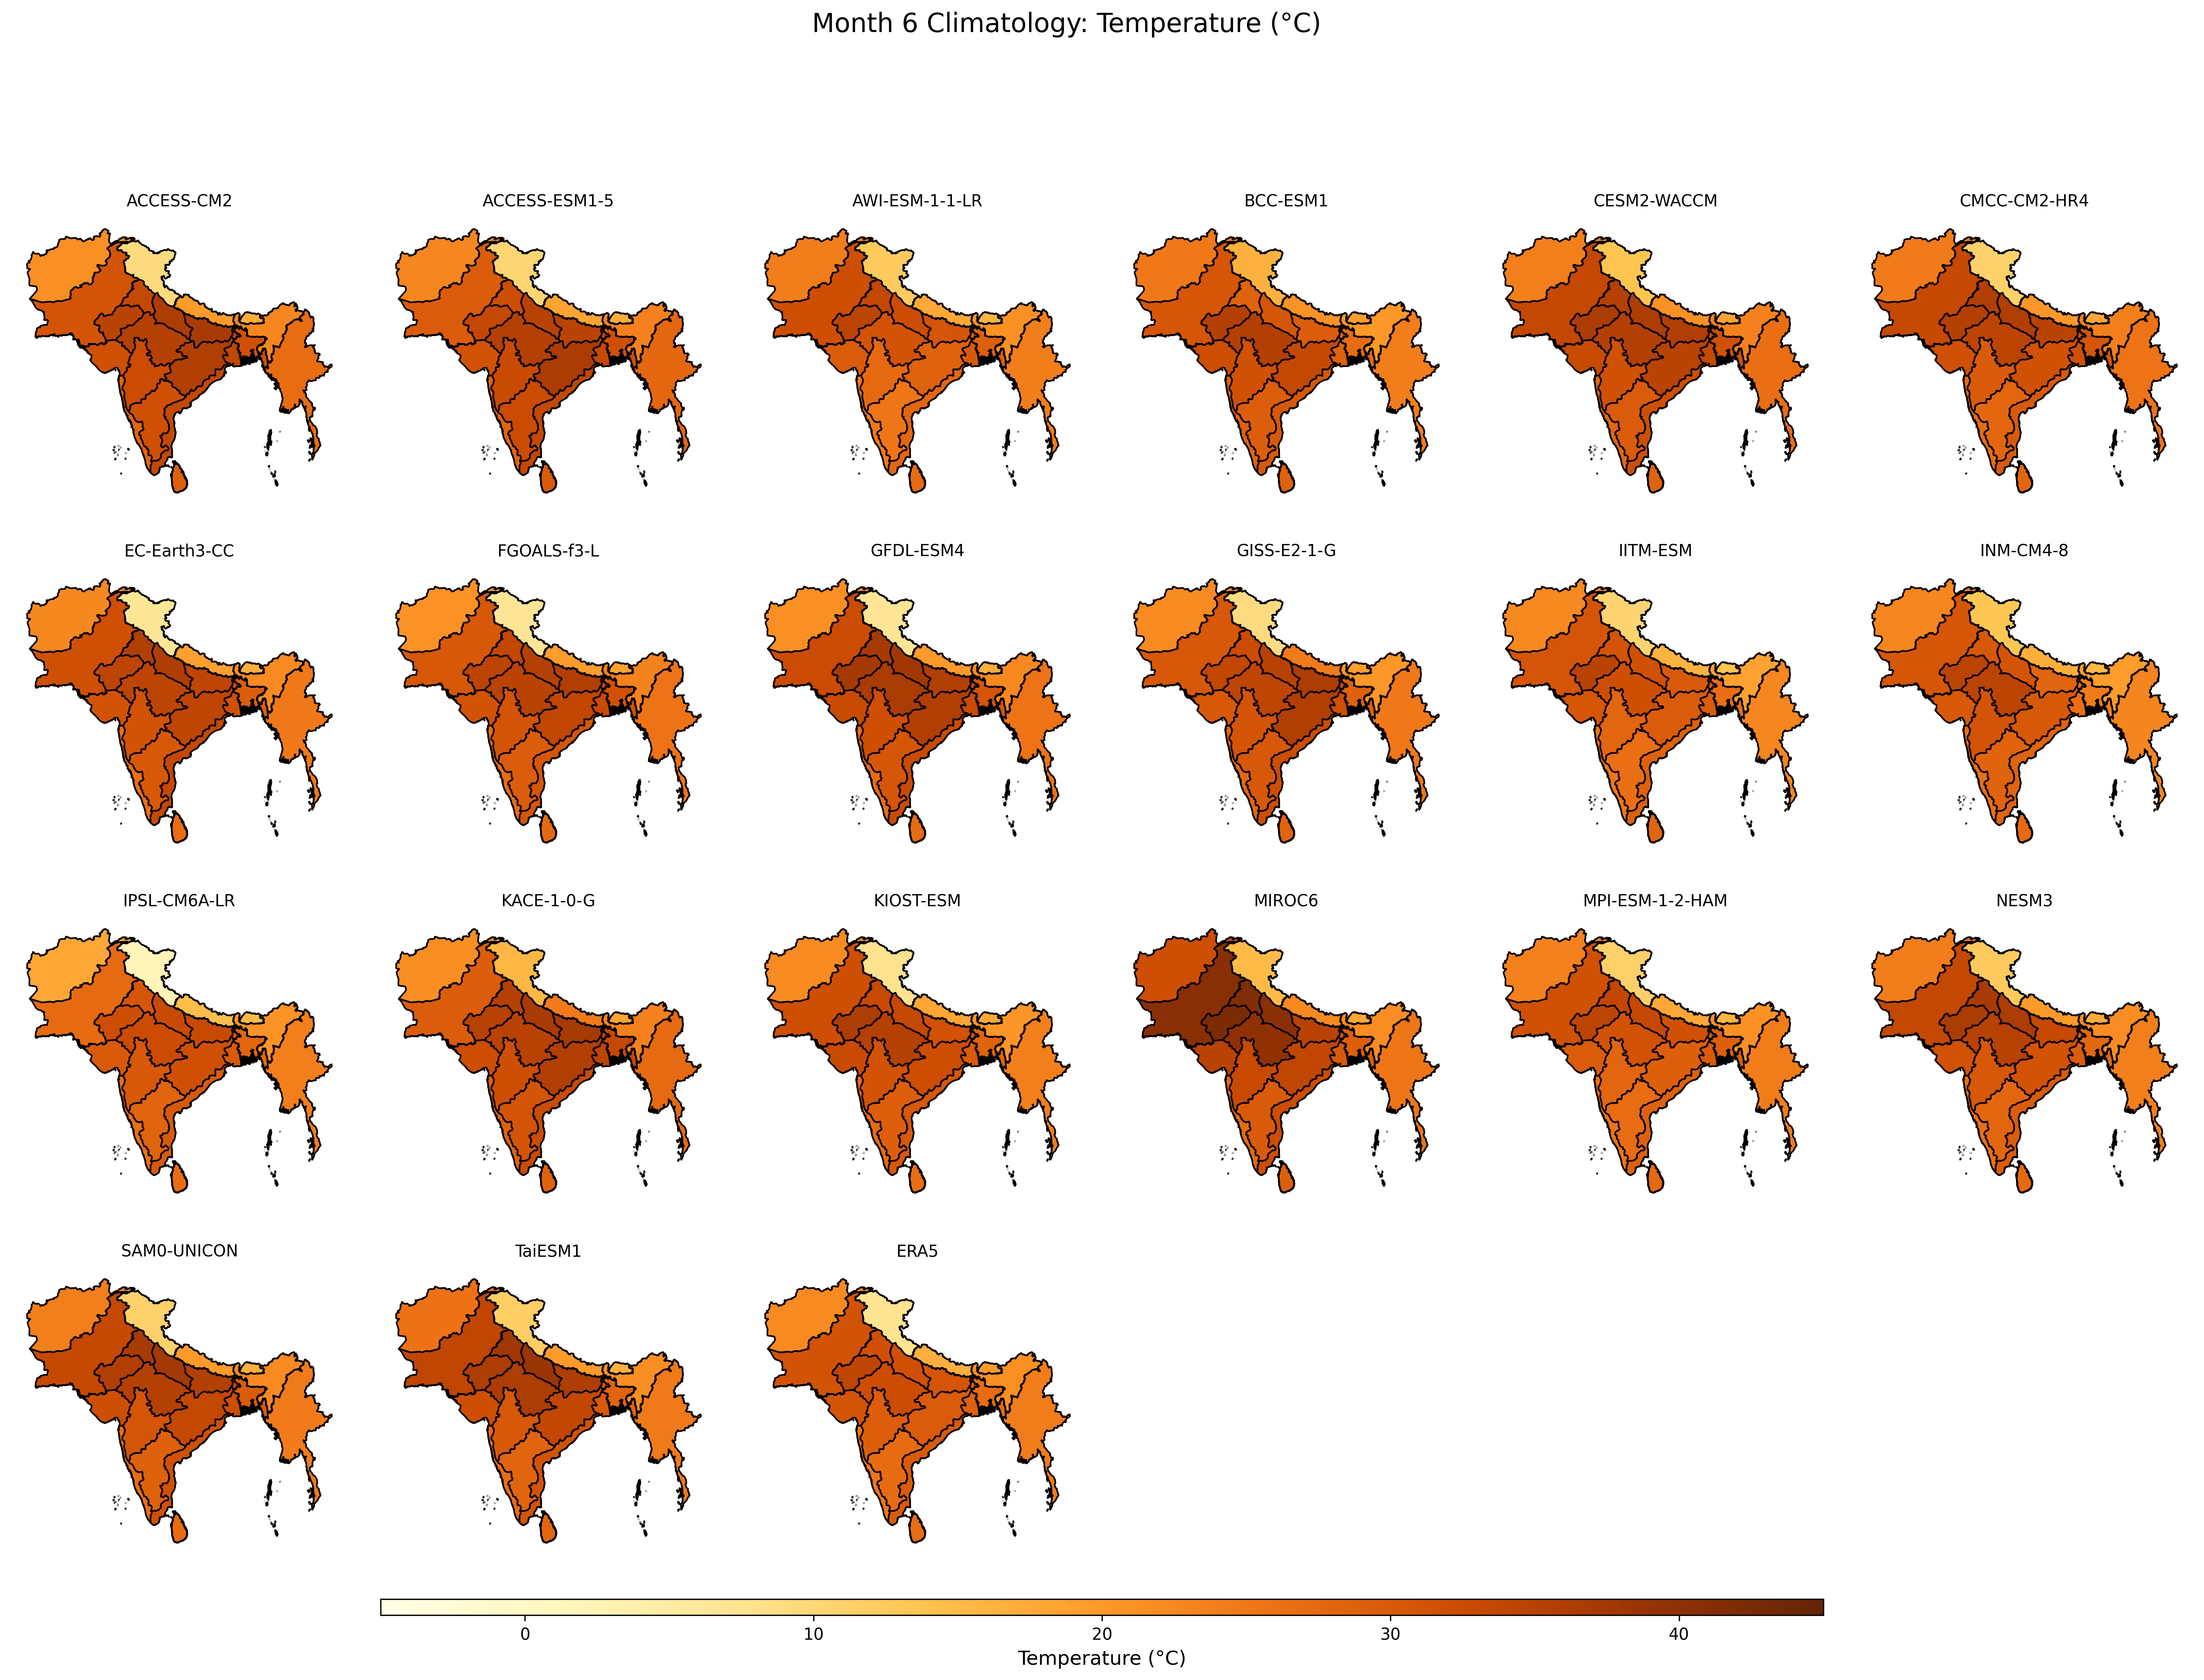

The file beside this chart, header and first rows:
, ACCESS-CM2, ACCESS-ESM1-5, AWI-ESM-1-1-LR, BCC-ESM1, CESM2-WACCM, CMCC-CM2-HR4, EC-Earth3-CC, FGOALS-f3-L, GFDL-ESM4, GISS-E2-1-G, IITM-ESM, INM-CM4-8, IPSL-CM6A-LR, KACE-1-0-G, KIOST-ESM, MIROC6, MPI-ESM-1-2-HAM, NESM3, SAM0-UNICON, TaiESM1, ERA5
Afghanistan, 21.39, 22.79, 24.24, 25.04, 24.02, 24.57, 22.7, 21.12, 21.45, 21.97, 22.53, 22.8, 18.04, 21.62, 22.08, 31.96, 23.69, 24.18, 24.05, 26.04, 22.17
Bangladesh, 31.74, 31.81, 29.09, 27.09, 31.72, 30.59, 29.47, 31.56, 30.76, 28.86, 26.69, 24.68, 27.89, 33.34, 28.46, 29.17, 29, 27.74, 29.67, 28.27, 27.21
Bhutan, 17.02, 17.15, 15.98, 19.59, 18.46, 17.9, 16.76, 18.64, 17.06, 19.2, 13.59, 15.3, 14.93, 18.26, 17.8, 18.07, 15.78, 17.44, 16.69, 16.67, 19.99
Myanmar, 26.99, 27.78, 24.21, 24.27, 26.53, 25.7, 24.89, 25.82, 25.72, 25.06, 22.79, 22.98, 23.99, 27.41, 24.01, 25.33, 24.39, 23.99, 24.52, 24.79, 24.33
Nepal, 19.76, 18.35, 17.82, 21.16, 21.18, 20.2, 19.01, 19.48, 19.96, 24.54, 16.21, 17.04, 14.62, 24.5, 18.14, 22.46, 17.9, 19.94, 19.9, 19.72, 16.68
Pakistan, 30.97, 29.75, 31.93, 30.62, 33.44, 33.12, 31.73, 30.44, 32.58, 30.48, 30.75, 30.7, 27.41, 29.56, 31.98, 40.57, 31.7, 33.62, 33.18, 33.97, 31.14
Sri Lanka, 28.82, 29.81, 27.1, 28.88, 28.43, 27.83, 26.67, 27.51, 27.1, 28.35, 27.93, 27.29, 26.69, 28.76, 26.67, 29.15, 27.45, 27.28, 27.19, 27.92, 26.65
Zone 1, 9.381, 10.34, 12.46, 16.56, 13.56, 11.11, 6.577, 6.738, 6.738, 9.127, 10.58, 13.33, 1.872, 15.57, 7.816, 15.04, 11.25, 12.55, 11.15, 11.99, 7.548
Zone 10, 31.8, 32.6, 25.36, 29.29, 29.6, 27.99, 30.29, 29.39, 30.68, 30.5, 26.56, 28.41, 28.23, 30.94, 29, 29.88, 26.89, 27.88, 28.79, 28.23, 27.06
Zone 11, 33.59, 33.58, 27.87, 30.21, 31.98, 30.09, 33.31, 30.59, 32.84, 32.13, 28.81, 28.45, 30.01, 32.68, 30.5, 32.27, 28.84, 29.61, 31.63, 31.3, 29.85
Zone 12, 28.17, 28.38, 25.02, 28.62, 27.83, 27.09, 26.39, 27.02, 27.21, 27.86, 25.33, 26.32, 26.54, 28.82, 27.1, 27.46, 25.83, 26.27, 26.82, 26.77, 25.27
Zone 13, 31.79, 31.34, 29.64, 32.21, 32.83, 31.72, 31.18, 31.16, 32.79, 30.33, 30.56, 30.27, 30.07, 32.18, 32.95, 34.68, 29.6, 31.52, 32.02, 32.1, 31.1
Zone 14, 34.72, 33.53, 34.51, 35.6, 36.48, 35.47, 34.28, 34.57, 37.26, 33.79, 34.67, 34.63, 32.18, 35.11, 36.39, 42.07, 34.29, 36.79, 35.78, 36.24, 34.12
Zone 15, 29.27, 29.24, 27.35, 29, 28.85, 28.82, 28.08, 27.92, 28.03, 29.2, 26.87, 27.8, 27.78, 29.14, 27.95, 28.05, 27.6, 27.53, 28.28, 28.64, 27.28
Zone 2, 22.85, 23.63, 21.32, 20.05, 23.53, 24.08, 22.17, 23.34, 22.54, 20.28, 18.74, 19.47, 20.95, 23.7, 20.56, 21.91, 21.35, 21.87, 22.33, 21.75, 21.4
Zone 3, 33.73, 33.24, 30.01, 28.93, 33.64, 31.79, 31.78, 32.93, 32.83, 32.01, 29.38, 26.49, 30.11, 34.6, 29.84, 30.28, 29.94, 29.44, 32.16, 30.34, 28.83
Zone 4, 36.88, 34.7, 30.92, 29.38, 35.92, 34.7, 34.15, 35.64, 35.79, 36.35, 30.16, 28.22, 32.99, 37.01, 31.46, 34.86, 31.67, 33.23, 35.57, 36.17, 30.8
Zone 5, 36.32, 34.85, 32.47, 30.7, 36.25, 35.89, 36.07, 35.35, 37.77, 34.98, 31.61, 30.96, 32.92, 36.9, 33.62, 40.48, 33.18, 36.28, 37.5, 38.44, 31.76
Zone 6, 33.62, 32.17, 33.52, 28.77, 35.41, 35.8, 35.77, 33.77, 37.18, 32.61, 31.09, 30.37, 30.71, 35.35, 32.92, 41.62, 33.84, 36.86, 36.93, 37.81, 31.88
Zone 7, 36.01, 36.57, 28.63, 33.58, 34.73, 31.6, 34.14, 33.96, 35.73, 35.76, 29.58, 30.32, 31.76, 35.79, 32.19, 33.92, 29.15, 31.18, 33.64, 33.77, 29.72
Zone 8, 35.42, 35.29, 31.26, 35.51, 35.48, 34.56, 34.38, 34.77, 36.61, 34.17, 31.92, 34.5, 32.66, 34.99, 35.29, 39.8, 31.52, 35.07, 35.35, 36.38, 32.44
Zone 9, 32.68, 32.78, 27.52, 31.59, 31.53, 29.87, 31.22, 31.04, 32.07, 31, 28.06, 31, 30.39, 32.1, 31.32, 33.01, 28.18, 30.51, 30.88, 30.41, 29.24
